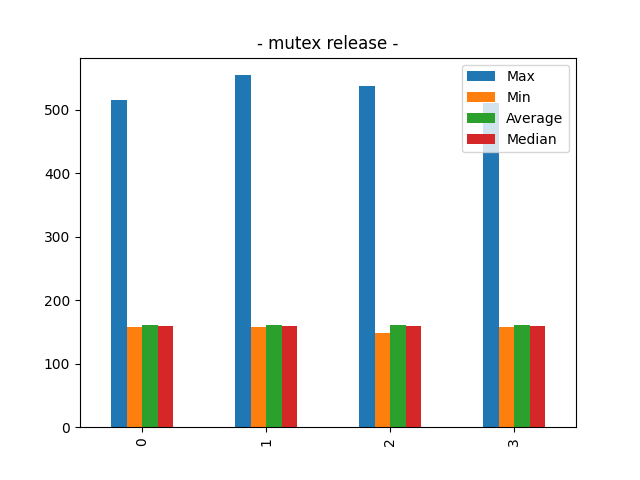

Data behind this chart, as committed beside it:
Max, Min, Average, Median
515, 157, 160.1, 160.0
554, 157, 160.2, 160.0
537, 149, 160.2, 160.0
511, 157, 160.2, 160.0
